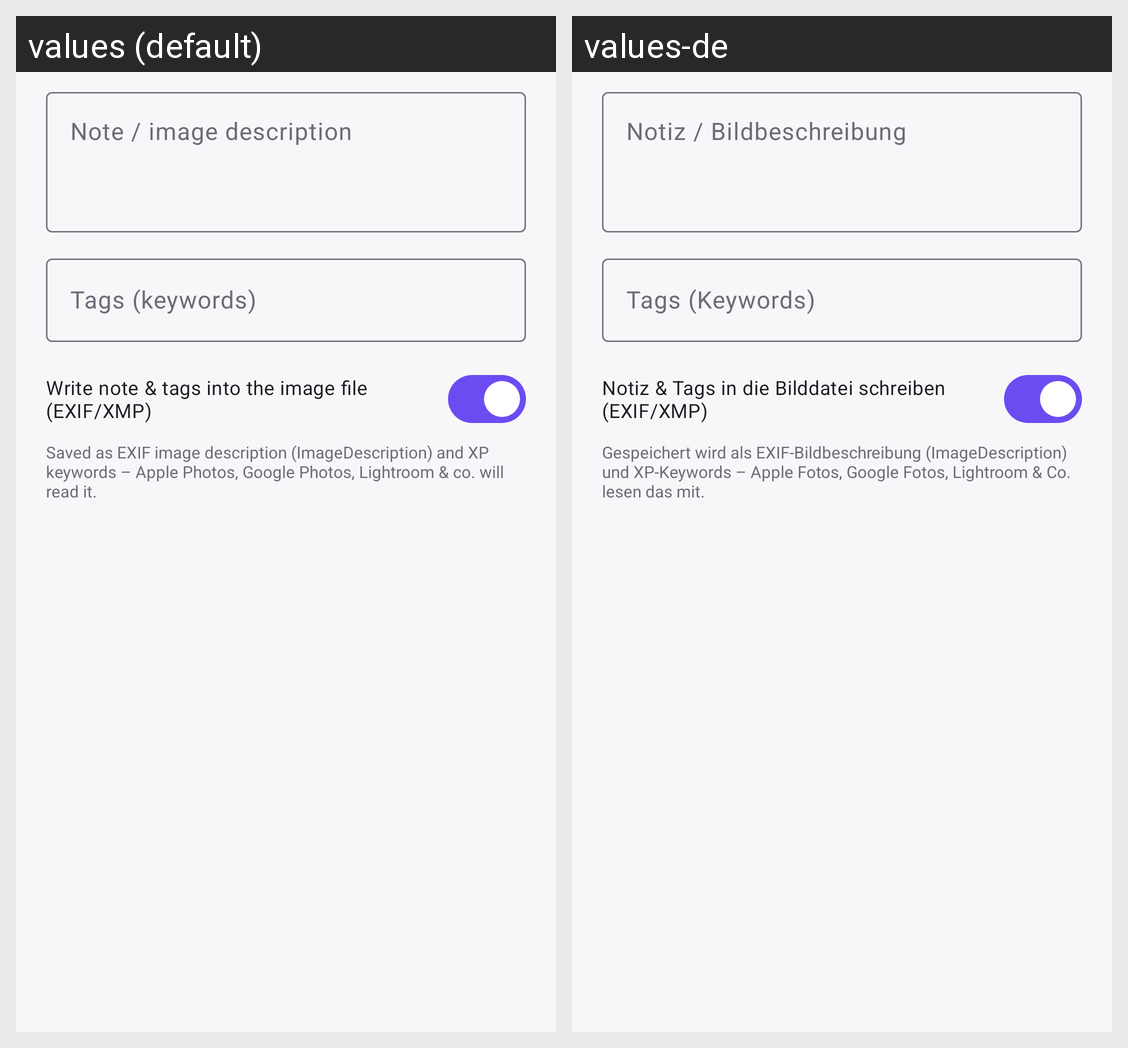

The Android screen above is rendered under two locales of the same app. Produce the string resources it draws, with the default and per-locale values.
Android screen res/layout/dialog_note.xml rendered under 2 locales, left to right: values (default), values-de. Device: Nexus 5 (rendered at 1080×1920; each locale shown at half size, 540×960, under a caption strip naming it); theme Theme.N3Gallery.
Strings drawn on this screen, with the default value and each locale's value (text and hints the layout hard-codes, and strings that could not be matched under every locale, appear in the picture but are not listed):

m_note
  values: Note / image description
  values-de: Notiz / Bildbeschreibung

m_keywords
  values: Tags (keywords)
  values-de: Tags (Keywords)

m_write_to_file
  values: Write note & tags into the image file (EXIF/XMP)
  values-de: Notiz & Tags in die Bilddatei schreiben (EXIF/XMP)

m_write_hint
  values: Saved as EXIF image description (ImageDescription) and XP keywords – Apple Photos, Google Photos, Lightroom & co. will read it.
  values-de: Gespeichert wird als EXIF-Bildbeschreibung (ImageDescription) und XP-Keywords – Apple Fotos, Google Fotos, Lightroom & Co. lesen das mit.
